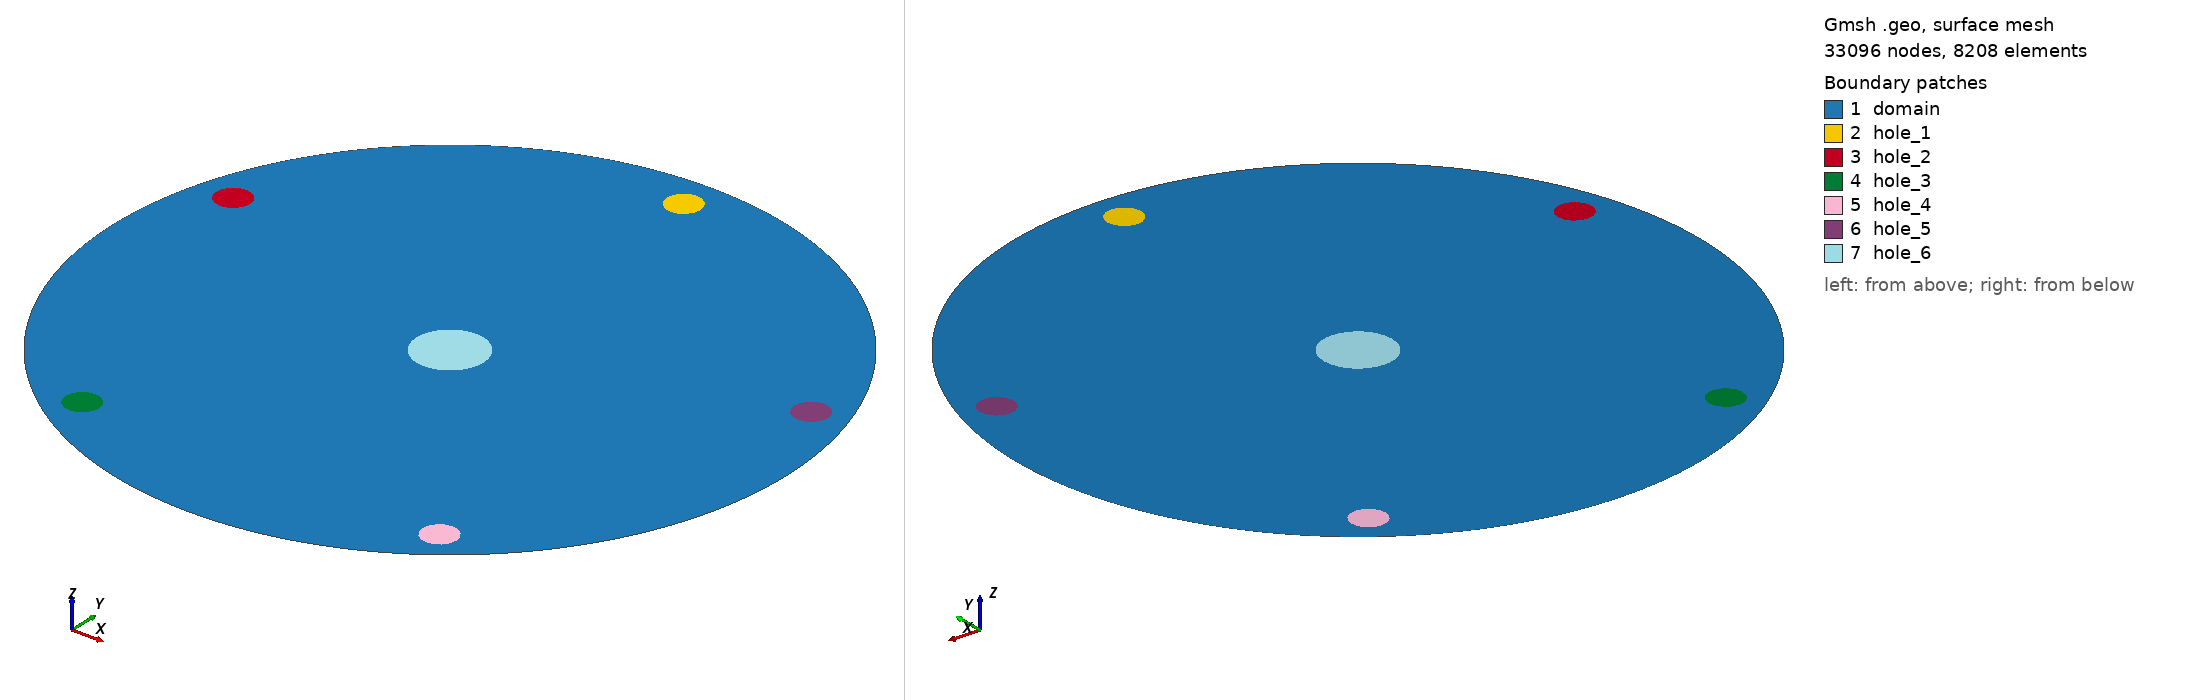

Gmsh geometry script, surface-meshed: 33096 nodes, 8208 surface elements. Boundary patches (legend numbers): 1 domain, 2 hole_1, 3 hole_2, 4 hole_3, 5 hole_4, 6 hole_5, 7 hole_6. Left view from above one corner, right view from below the opposite corner. Legend entries are the model's physical surfaces. The drawing asked Gmsh for element sizes between 1% and 20% of the model's largest extent; the script's own settings can give other sizes.

=== disk_6_holes.geo (drawn) ===
// Subfigure a: circular domain with five equal-radius circular holes
// arranged in a regular pentagon pattern (equal angular spacing, equal radius
// from the center), plus a sixth equal-radius hole centered at the origin.
// Parametric Gmsh input file for MFEM-compatible 2-D meshes.
//
// Generate a mesh after editing the USER OPTIONS block below:
//   gmsh circular_6_holes_pentagon_center.geo -2 -o circular_6_holes_pentagon_center.msh
//
// MFEM notes:
// - Output is forced to Gmsh MSH 2.2 ASCII.
// - All physical group IDs are strictly positive.
// - The physical surface tag is the MFEM element attribute.
// - The physical curve tags are the MFEM boundary attributes.
SetFactory("Built-in");
// -----------------------------------------------------------------------------
// USER OPTIONS - edit values in this block with any text editor.
// -----------------------------------------------------------------------------
// 0 = triangular mesh, 1 = quadrilateral mesh.
// In quad mode Gmsh uses Mesh.SubdivisionAlgorithm = 1, which converts the
// generated 2-D mesh to all quadrangles.
useQuads = 1;
// Linear elements are recommended for the most portable MFEM input.
elementOrder = 2;
// Target mesh size.  Decrease this for a finer mesh.
meshSize = 0.050;
// Circular-domain dimensions.
outerRadius = 1.000;
holeRadius = 0.050;       // same radius for all six circular holes
centerHoleRadius = 0.100; // radius of the sixth, centrally-placed hole
radialHoleOffset = 0.900; // distance from center to each pentagon hole center
// Angle (degrees) of the first hole, measured counter-clockwise from the
// positive x-axis. The remaining four pentagon holes are placed at
// 72-degree increments from this one, giving a regular pentagon arrangement.
startAngleDeg = 90;
// -----------------------------------------------------------------------------
// END USER OPTIONS
// -----------------------------------------------------------------------------
// MFEM-oriented mesh output settings.
Mesh.MshFileVersion = 2.2;
Mesh.Binary = 0;
Mesh.SaveAll = 0;
Mesh.ElementOrder = elementOrder;
Mesh.CharacteristicLengthMin = meshSize;
Mesh.CharacteristicLengthMax = meshSize;
If (useQuads)
  Mesh.Algorithm = 6;
  Mesh.RecombineAll = 1;
  Mesh.SubdivisionAlgorithm = 1;
Else
  Mesh.Algorithm = 6;
  Mesh.RecombineAll = 0;
  Mesh.SubdivisionAlgorithm = 0;
EndIf
// -----------------------------------------------------------------------------
// Geometry
// -----------------------------------------------------------------------------
Point(1) = {0, 0, 0, meshSize};
Point(2) = {(0) + (outerRadius), 0, 0, meshSize};
Point(3) = {0, (0) + (outerRadius), 0, meshSize};
Point(4) = {(0) - (outerRadius), 0, 0, meshSize};
Point(5) = {0, (0) - (outerRadius), 0, meshSize};
Circle(1) = {2, 1, 3};
Circle(2) = {3, 1, 4};
Circle(3) = {4, 1, 5};
Circle(4) = {5, 1, 2};
Curve Loop(1) = {1, 2, 3, 4};
Physical Curve("outer_boundary", 1) = {1, 2, 3, 4};

// -----------------------------------------------------------------------------
// Five pentagon-arranged holes.
// Hole k (k = 0..4) is centered at:
//   cx_k = radialHoleOffset * Cos(angle_k)
//   cy_k = radialHoleOffset * Sin(angle_k)
// with angle_k = startAngleDeg + k*72 degrees, converted to radians.
// -----------------------------------------------------------------------------

// --- Hole 1 (top) ---
angle1 = (startAngleDeg + 0*72) * Pi / 180;
cx1 = radialHoleOffset * Cos(angle1);
cy1 = radialHoleOffset * Sin(angle1);
Point(6)  = {cx1, cy1, 0, meshSize};
Point(7)  = {cx1 + holeRadius, cy1, 0, meshSize};
Point(8)  = {cx1, cy1 + holeRadius, 0, meshSize};
Point(9)  = {cx1 - holeRadius, cy1, 0, meshSize};
Point(10) = {cx1, cy1 - holeRadius, 0, meshSize};
Circle(5) = {7, 6, 8};
Circle(6) = {8, 6, 9};
Circle(7) = {9, 6, 10};
Circle(8) = {10, 6, 7};
Curve Loop(2) = {5, 6, 7, 8};
Physical Curve("hole_1", 2) = {5, 6, 7, 8};

// --- Hole 2 ---
angle2 = (startAngleDeg + 1*72) * Pi / 180;
cx2 = radialHoleOffset * Cos(angle2);
cy2 = radialHoleOffset * Sin(angle2);
Point(11) = {cx2, cy2, 0, meshSize};
Point(12) = {cx2 + holeRadius, cy2, 0, meshSize};
Point(13) = {cx2, cy2 + holeRadius, 0, meshSize};
Point(14) = {cx2 - holeRadius, cy2, 0, meshSize};
Point(15) = {cx2, cy2 - holeRadius, 0, meshSize};
Circle(9)  = {12, 11, 13};
Circle(10) = {13, 11, 14};
Circle(11) = {14, 11, 15};
Circle(12) = {15, 11, 12};
Curve Loop(3) = {9, 10, 11, 12};
Physical Curve("hole_2", 3) = {9, 10, 11, 12};

// --- Hole 3 ---
angle3 = (startAngleDeg + 2*72) * Pi / 180;
cx3 = radialHoleOffset * Cos(angle3);
cy3 = radialHoleOffset * Sin(angle3);
Point(16) = {cx3, cy3, 0, meshSize};
Point(17) = {cx3 + holeRadius, cy3, 0, meshSize};
Point(18) = {cx3, cy3 + holeRadius, 0, meshSize};
Point(19) = {cx3 - holeRadius, cy3, 0, meshSize};
Point(20) = {cx3, cy3 - holeRadius, 0, meshSize};
Circle(13) = {17, 16, 18};
Circle(14) = {18, 16, 19};
Circle(15) = {19, 16, 20};
Circle(16) = {20, 16, 17};
Curve Loop(4) = {13, 14, 15, 16};
Physical Curve("hole_3", 4) = {13, 14, 15, 16};

// --- Hole 4 ---
angle4 = (startAngleDeg + 3*72) * Pi / 180;
cx4 = radialHoleOffset * Cos(angle4);
cy4 = radialHoleOffset * Sin(angle4);
Point(21) = {cx4, cy4, 0, meshSize};
Point(22) = {cx4 + holeRadius, cy4, 0, meshSize};
Point(23) = {cx4, cy4 + holeRadius, 0, meshSize};
Point(24) = {cx4 - holeRadius, cy4, 0, meshSize};
Point(25) = {cx4, cy4 - holeRadius, 0, meshSize};
Circle(17) = {22, 21, 23};
Circle(18) = {23, 21, 24};
Circle(19) = {24, 21, 25};
Circle(20) = {25, 21, 22};
Curve Loop(5) = {17, 18, 19, 20};
Physical Curve("hole_4", 5) = {17, 18, 19, 20};

// --- Hole 5 ---
angle5 = (startAngleDeg + 4*72) * Pi / 180;
cx5 = radialHoleOffset * Cos(angle5);
cy5 = radialHoleOffset * Sin(angle5);
Point(26) = {cx5, cy5, 0, meshSize};
Point(27) = {cx5 + holeRadius, cy5, 0, meshSize};
Point(28) = {cx5, cy5 + holeRadius, 0, meshSize};
Point(29) = {cx5 - holeRadius, cy5, 0, meshSize};
Point(30) = {cx5, cy5 - holeRadius, 0, meshSize};
Circle(21) = {27, 26, 28};
Circle(22) = {28, 26, 29};
Circle(23) = {29, 26, 30};
Circle(24) = {30, 26, 27};
Curve Loop(6) = {21, 22, 23, 24};
Physical Curve("hole_5", 6) = {21, 22, 23, 24};

// -----------------------------------------------------------------------------
// Hole 6 - centered at the origin (0, 0).
// -----------------------------------------------------------------------------
Point(31) = {0, 0, 0, meshSize};
Point(32) = {0 + centerHoleRadius, 0, 0, meshSize};
Point(33) = {0, 0 + centerHoleRadius, 0, meshSize};
Point(34) = {0 - centerHoleRadius, 0, 0, meshSize};
Point(35) = {0, 0 - centerHoleRadius, 0, meshSize};
Circle(25) = {32, 31, 33};
Circle(26) = {33, 31, 34};
Circle(27) = {34, 31, 35};
Circle(28) = {35, 31, 32};
Curve Loop(7) = {25, 26, 27, 28};
Physical Curve("hole_6", 7) = {25, 26, 27, 28};

// -----------------------------------------------------------------------------
// Surfaces
// -----------------------------------------------------------------------------
Plane Surface(1) = {1, 2, 3, 4, 5, 6, 7};
Plane Surface(2) = {2};
Plane Surface(3) = {3};
Plane Surface(4) = {4};
Plane Surface(5) = {5};
Plane Surface(6) = {6};
Plane Surface(7) = {7};

// -----------------------------------------------------------------------------
// Physical groups / MFEM attributes
// -----------------------------------------------------------------------------
// 2-D element attribute 1: domain
// boundary attribute 101 (curve id 1..4):   outer_boundary
// boundary attribute 102 (curve id 5..8):   hole_1  (top,         angle  90 deg)
// boundary attribute 103 (curve id 9..12):  hole_2  (upper-left,  angle 162 deg)
// boundary attribute 104 (curve id 13..16): hole_3  (lower-left,  angle 234 deg)
// boundary attribute 105 (curve id 17..20): hole_4  (lower-right, angle 306 deg)
// boundary attribute 106 (curve id 21..24): hole_5  (upper-right, angle  18 deg)
// boundary attribute 107 (curve id 25..28): hole_6  (center)

Physical Surface("domain", 1) = {1};
Physical Surface("hole_1", 2) = {2};
Physical Surface("hole_2", 3) = {3};
Physical Surface("hole_3", 4) = {4};
Physical Surface("hole_4", 5) = {5};
Physical Surface("hole_5", 6) = {6};
Physical Surface("hole_6", 7) = {7};
